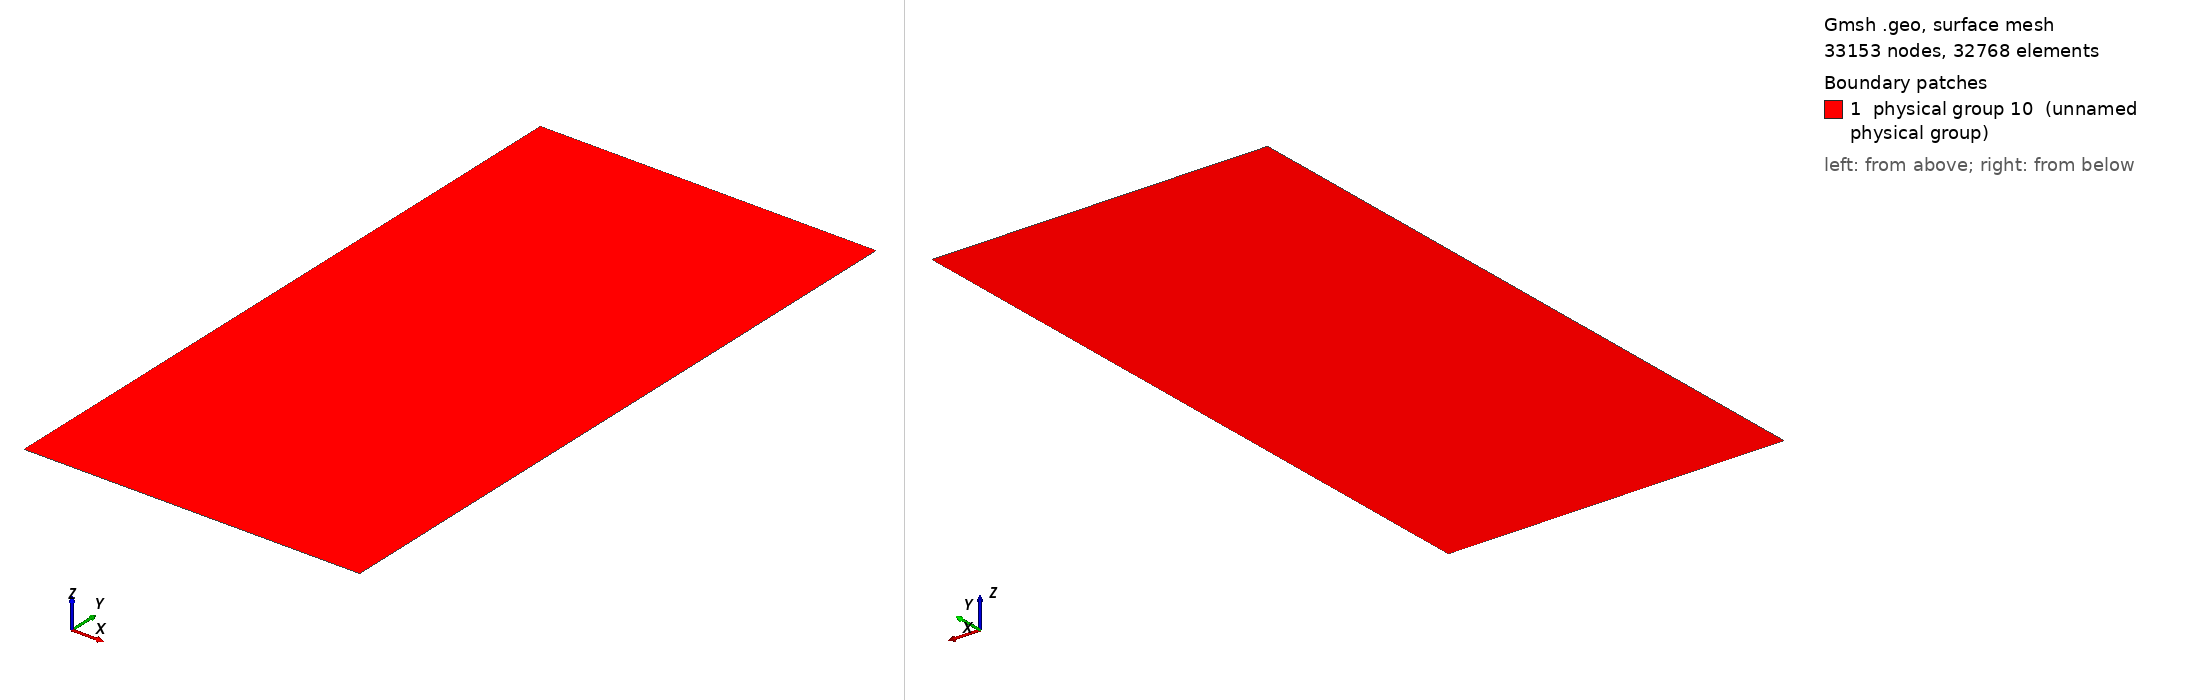

Gmsh geometry script, surface-meshed: 33153 nodes, 32768 surface elements. Boundary patches (legend numbers): 1 physical group 10 (unnamed physical group). Left view from above one corner, right view from below the opposite corner. Legend entries are the model's physical surfaces. The drawing asked Gmsh for element sizes between 1% and 20% of the model's largest extent; the script's own settings can give other sizes.

=== grid.geo (drawn) ===
ny = 256; //128;//
nx = 128; //256;
ly = Sqrt(5);
lx = 0.5*ly;

//lx = 1;
//ly = 1;

Point(1) = { 0,  0, 0};
Point(2) = {lx,  0, 0};
Point(3) = {lx, ly, 0};
Point(4) = { 0, ly, 0};

Line(1) = {1,2};
Line(2) = {2,3};
Line(3) = {3,4};
Line(4) = {4,1};

Line Loop(1) = {1,2,3,4};
Ruled Surface(1) = {1};
Transfinite Surface(1) = {1,2,3,4};

Recombine Surface(1);
Transfinite Line{1,3} = nx+1;
Transfinite Line{2,4} = ny+1;

//Physical Line(1) = {1,2,3,4};
Physical Surface(10) = {1};

Physical Line(1) = {1}; // bottom
Physical Line(2) = {2}; // right
Physical Line(3) = {3}; // top
Physical Line(4) = {4}; // left
